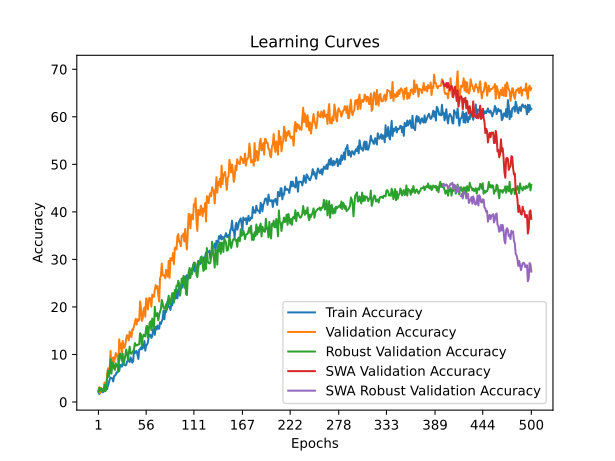

Data behind this chart, as committed beside it:
time; train_accuracy; train_loss; valid_accuracy; valid_loss; valid_accuracy_robust; valid_accuracy_swa; valid_accuracy_robust_swa
30,7371; 2,0504; 4,0358; 2,2148; 3,9094; 2,2989; 2,2148; 2,2989
58,1026; 1,6902; 3,9180; 3,1008; 3,8922; 2,9885; 3,1008; 2,9885
85,8871; 1,8565; 3,9044; 1,8826; 4,6322; 2,3755; 1,8826; 2,3755
117,6890; 2,4106; 3,9541; 2,9900; 5,1014; 2,7969; 2,9900; 2,7969
154,8971; 2,4661; 4,0523; 2,5471; 4,7475; 2,3372; 2,5471; 2,3372
188,8907; 2,0504; 4,2094; 2,6578; 7,6438; 2,7203; 2,6578; 2,7203
228,0094; 2,4383; 4,3737; 2,5471; 5,8109; 2,1456; 2,5471; 2,1456
255,2396; 2,5215; 4,1821; 4,0975; 54,7107; 3,6398; 4,0975; 3,6398
283,3103; 2,3552; 4,1333; 2,6578; 15,5490; 2,2989; 2,6578; 2,2989
311,6066; 2,7431; 4,0068; 3,2115; 4,4065; 3,2567; 3,2115; 3,2567
342,6425; 2,7154; 3,8882; 5,7586; 3,7918; 4,8276; 5,7586; 4,8276
372,9534; 3,5467; 3,8469; 7,0875; 3,7437; 6,5517; 7,0875; 6,5517
399,9278; 4,0732; 3,8147; 6,6445; 3,6890; 5,2874; 6,6445; 5,2874
427,1725; 4,7659; 3,8058; 7,0875; 3,7099; 6,3602; 7,0875; 6,3602
463,4051; 5,1538; 3,8036; 10,7420; 4,1851; 9,0421; 10,7420; 9,0421
489,8964; 5,0152; 3,7896; 6,8660; 3,6150; 5,9770; 6,8660; 5,9770
518,7627; 5,0152; 3,7806; 9,0808; 3,5793; 8,3142; 9,0808; 8,3142
547,4320; 4,3225; 3,7819; 9,4131; 3,6553; 8,1992; 9,4131; 8,1992
576,1079; 5,4309; 3,7719; 8,4164; 4,0601; 7,0498; 8,4164; 7,0498
605,4701; 5,5417; 3,7631; 9,1916; 4,0870; 6,7816; 9,1916; 6,7816
634,5379; 5,7634; 3,7585; 10,2990; 3,7845; 8,1226; 10,2990; 8,1226
666,4691; 6,2344; 3,7511; 9,9668; 3,5476; 7,4713; 9,9668; 7,4713
694,2320; 6,2067; 3,7649; 9,4131; 5,2733; 7,8544; 9,4131; 7,8544
721,9627; 7,3428; 3,7190; 7,9734; 3,8358; 6,3985; 7,9734; 6,3985
750,5012; 6,5392; 3,7452; 13,1783; 3,4883; 9,7701; 13,1783; 9,7701
785,1330; 7,8415; 3,6919; 11,2957; 3,8424; 10,1916; 11,2957; 10,1916
812,9161; 7,5644; 3,7297; 12,2924; 3,7922; 9,2720; 12,2924; 9,2720
841,2369; 7,4259; 3,7245; 9,5238; 5,1555; 8,6590; 9,5238; 8,6590
869,7631; 8,2848; 3,6886; 12,8461; 4,1562; 10,1533; 12,8461; 10,1533
898,6730; 7,9523; 3,7097; 11,6279; 3,6654; 7,8544; 11,6279; 7,8544
929,3257; 7,8138; 3,7017; 11,4064; 4,3298; 8,8506; 11,4064; 8,8506
958,5759; 7,7030; 3,7198; 12,0709; 3,4899; 9,8084; 12,0709; 9,8084
987,1333; 7,7861; 3,6972; 13,3998; 4,1488; 11,0345; 13,3998; 11,0345
1015,6877; 8,5342; 3,6733; 14,0642; 3,9185; 10,2299; 14,0642; 10,2299
1050,2580; 8,6728; 3,6727; 13,6213; 3,6009; 8,8506; 13,6213; 8,8506
1080,5283; 8,8667; 3,6692; 12,9568; 3,7891; 10,3065; 12,9568; 10,3065
1108,8725; 8,3957; 3,6720; 14,8394; 3,3992; 11,6475; 14,8394; 11,6475
1135,8757; 9,3932; 3,6626; 13,9535; 3,5352; 10,2299; 13,9535; 10,2299
1163,1003; 8,9498; 3,6598; 13,6213; 3,8785; 10,1533; 13,6213; 10,1533
1193,5184; 8,2848; 3,6770; 15,2824; 4,4335; 10,4215; 15,2824; 10,4215
1222,3946; 8,5896; 3,6793; 15,1717; 4,0689; 10,6897; 15,1717; 10,6897
1250,2924; 10,9449; 3,6203; 15,9468; 3,4581; 11,1111; 15,9468; 11,1111
1280,3505; 10,2799; 3,6686; 16,8328; 3,3271; 12,4138; 16,8328; 12,4138
1306,9444; 10,6124; 3,6287; 17,4972; 3,4704; 11,8774; 17,4972; 11,8774
1335,1764; 10,7509; 3,6185; 16,2791; 4,8407; 12,0307; 16,2791; 12,0307
1362,6639; 9,9474; 3,6391; 17,3865; 3,8426; 11,9157; 17,3865; 11,9157
1390,9576; 9,0607; 3,6596; 17,0543; 4,4875; 12,1456; 17,0543; 12,1456
1421,1759; 11,0280; 3,6192; 17,2757; 4,0732; 12,1456; 17,2757; 12,1456
1451,2145; 11,0557; 3,5930; 21,1517; 3,5184; 14,4828; 21,1517; 14,4828
1478,8646; 11,4990; 3,6077; 19,7121; 3,2581; 14,1762; 19,7121; 14,1762
1506,1182; 11,1111; 3,5934; 17,0543; 4,2324; 11,9157; 17,0543; 11,9157
1539,7282; 11,9978; 3,5910; 17,6080; 3,7232; 13,5632; 17,6080; 13,5632
1569,1808; 11,4159; 3,5877; 19,3798; 3,1826; 14,1762; 19,3798; 14,1762
1608,0401; 12,8290; 3,5183; 19,9336; 3,1965; 13,8697; 19,9336; 13,8697
1635,3634; 10,8063; 3,5969; 17,9402; 3,3833; 13,7931; 17,9402; 13,7931
1663,2042; 11,9701; 3,5471; 21,8162; 3,1565; 15,7088; 21,8162; 15,7088
1691,2299; 12,0532; 3,5361; 21,0410; 3,1537; 16,0153; 21,0410; 16,0153
1719,4094; 12,5242; 3,5290; 19,4906; 3,5021; 13,5632; 19,4906; 13,5632
1747,7887; 13,7157; 3,5049; 21,8162; 3,0476; 15,0192; 21,8162; 15,0192
1777,8067; 14,2145; 3,4925; 21,9269; 5,1590; 16,6284; 21,9269; 16,6284
... 440 more rows
